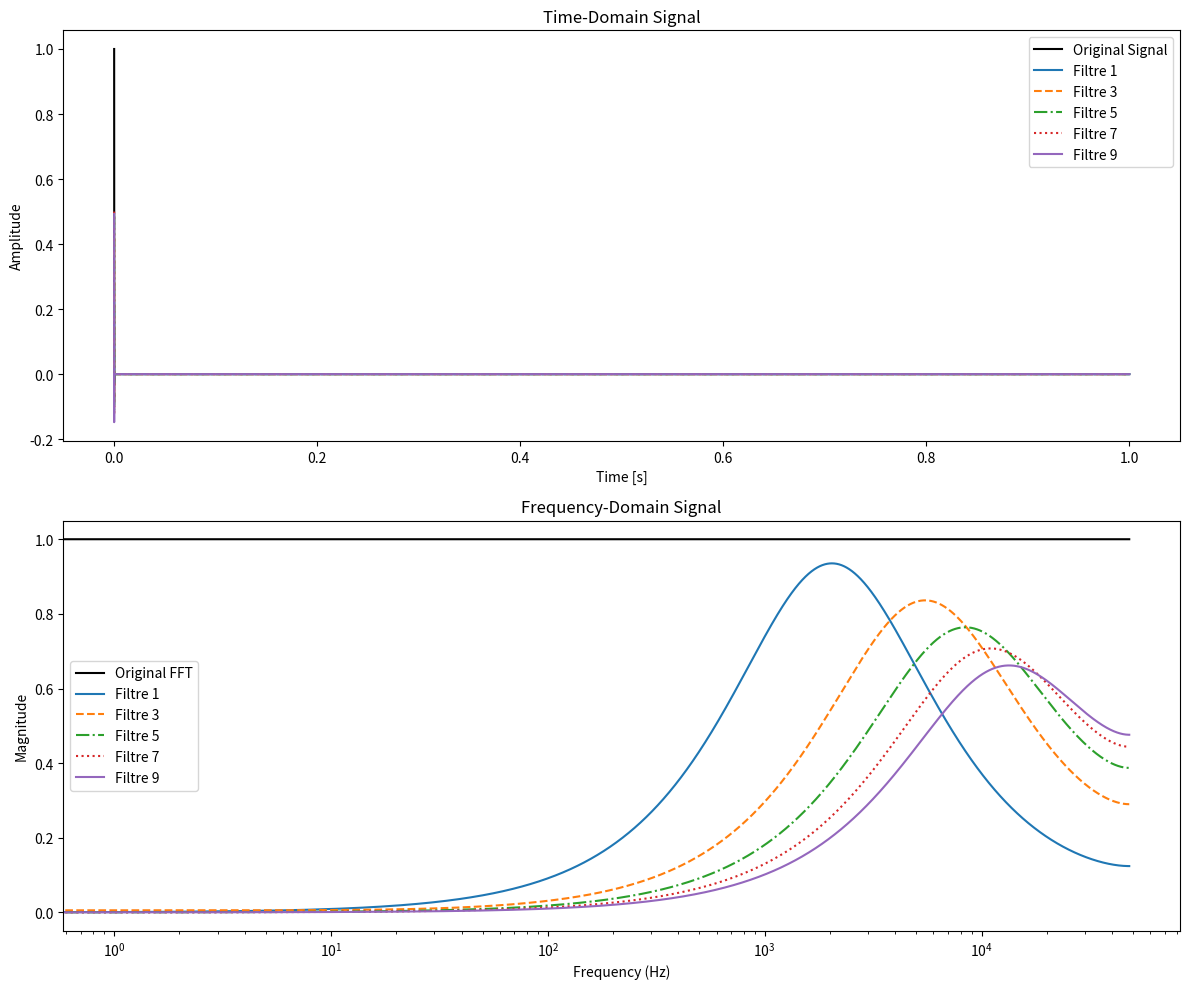

Write the Python code that produced this figure.
import numpy as np
from scipy.io import wavfile
import matplotlib.pyplot as plt

# Define the filter functions
def filtreNumTemp1(data):
    a0= 0.2183
    a1= -0.2183
    b1= 1.7505
    b2= -0.7661
    filtered_data = np.zeros_like(data)
    
    filtered_data[0] = a0 * data[0]
    filtered_data[1] = a0 * data[1] + a1 * data[0] + b1 * filtered_data[0]
    
    for i in range(2, len(data)):
        filtered_data[i] = a0 * data[i] + a1 * data[i - 1] + b1 * filtered_data[i - 1] + b2 * filtered_data[i - 2]
    return filtered_data

def filtreNumTemp3(data):
    a0= 0.419
    a1= -0.4195
    b1= 1.4011
    b2= -0.4907
    filtered_data = np.zeros_like(data)
    
    filtered_data[0] = a0 * data[0]
    filtered_data[1] = a0 * data[1] + a1 * data[0] + b1 * filtered_data[0]
    
    for i in range(2, len(data)):
        filtered_data[i] = a0 * data[i] + a1 * data[i - 1] + b1 * filtered_data[i - 1] + b2 * filtered_data[i - 2]
    return filtered_data

def filtreNumTemp5(data):
    a0= 0.4858
    a1= -0.4858
    b1= 1.1679
    b2= -0.3410
    
    filtered_data = np.zeros_like(data)
    
    filtered_data[0] = a0 * data[0]
    filtered_data[1] = a0 * data[1] + a1 * data[0] + b1 * filtered_data[0]
    
    for i in range(2, len(data)):
        filtered_data[i] = a0 * data[i] + a1 * data[i - 1] + b1 * filtered_data[i - 1] + b2 * filtered_data[i - 2]
    return filtered_data

def filtreNumTemp7(data):
    a0= 0.4999
    a1= -0.4999
    b1= 1.0013
    b2= -0.2506
    filtered_data = np.zeros_like(data)
    
    filtered_data[0] = a0 * data[0]
    filtered_data[1] = a0 * data[1] + a1 * data[0] + b1 * filtered_data[0]
    
    for i in range(2, len(data)):
        filtered_data[i] = a0 * data[i] + a1 * data[i - 1] + b1 * filtered_data[i - 1] + b2 * filtered_data[i - 2]
    return filtered_data

def filtreNumTemp9(data):
    a0= 0.4923
    a1= -0.4923
    b1= 0.8763
    b2= -0.1919
    filtered_data = np.zeros_like(data)
    
    filtered_data[0] = a0 * data[0]
    filtered_data[1] = a0 * data[1] + a1 * data[0] + b1 * filtered_data[0]
    
    for i in range(2, len(data)):
        filtered_data[i] = a0 * data[i] + a1 * data[i - 1] + b1 * filtered_data[i - 1] + b2 * filtered_data[i - 2]
    return filtered_data

# Example data processing
type = 2
creationWavFiltre = False  # Set True to create a wav file at the end
if type == 0:
    # Sinusoidal signal
    freq_ech = 96000
    f_sin = 100
    duree = 1
    t = np.linspace(0, duree, int(freq_ech * duree), endpoint=False)
    data = np.sin(2 * np.pi * f_sin * t)
elif type == 1:
    # WAV file
    freq_ech, data = wavfile.read('LW_20M_amis.wav')
    t = np.linspace(0, len(data) / freq_ech, len(data), endpoint=False)
    creationWavFiltre = True
else:
    # Impulse
    freq_ech = 96000
    duree = 1
    data = np.zeros(freq_ech * duree)
    data[0] = 1
    t = np.linspace(0, duree, int(freq_ech * duree), endpoint=False)

# Mono check
if len(data.shape) > 1:
    data = data[:, 0]

# FFT calculation
fft_result = np.fft.fft(data)
frequences = np.fft.fftfreq(len(fft_result), d=1 / freq_ech)

# Apply each filter and store results for plotting
filters = [filtreNumTemp1, filtreNumTemp3, filtreNumTemp5, filtreNumTemp7, filtreNumTemp9]
filter_labels = ['Filtre 1', 'Filtre 3', 'Filtre 5', 'Filtre 7', 'Filtre 9']
styles = ['-', '--', '-.', ':', '-']
filtered_signals = []
fft_filtered_signals = []

for filter_func in filters:
    filtered_signal = filter_func(data)
    filtered_signals.append(filtered_signal)
    fft_filtered_signals.append(np.fft.fft(filtered_signal))

# Plotting
plt.figure(figsize=(12, 10))

# Time-domain signal
plt.subplot(2, 1, 1)
plt.plot(t, data, label='Original Signal', color='black')
for i, filtered_signal in enumerate(filtered_signals):
    plt.plot(t, filtered_signal, styles[i], label=filter_labels[i])
plt.xlabel('Time [s]')
plt.ylabel('Amplitude')
plt.title('Time-Domain Signal')
plt.legend()

# Frequency-domain signal
plt.subplot(2, 1, 2)
plt.plot(frequences[:len(frequences) // 2], np.abs(fft_result)[:len(fft_result) // 2], label='Original FFT', color='black')
for i, fft_signal in enumerate(fft_filtered_signals):
    plt.plot(frequences[:len(frequences) // 2], np.abs(fft_signal)[:len(fft_signal) // 2], styles[i], label=filter_labels[i])
plt.xscale('log')
plt.xlabel('Frequency (Hz)')
plt.ylabel('Magnitude')
plt.title('Frequency-Domain Signal')
plt.legend()

plt.tight_layout()
plt.show()
